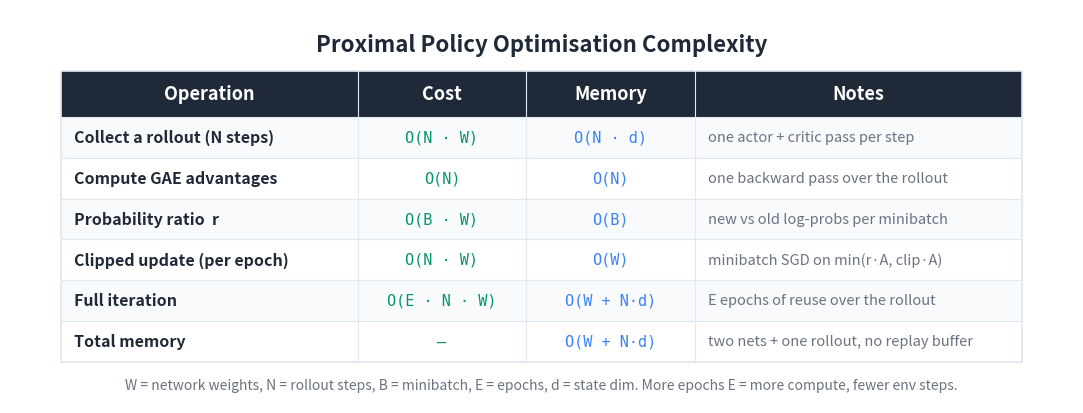

This figure's Python source: (Note: this script raises an exception after producing the figure.)
"""Generate a Big-O / cost summary table image for the PPO article."""

import matplotlib
matplotlib.use('Agg')
import matplotlib.pyplot as plt
from matplotlib.patches import Rectangle

BG_COLOR = '#FFFFFF'
TEXT_COLOR = '#1F2937'
HEADER_BG = '#1F2937'
HEADER_TEXT = '#FFFFFF'
ROW_EVEN = '#F8FAFC'
ROW_ODD = '#FFFFFF'
BORDER = '#E2E8F0'
TIME_COLOR = '#059669'
MEM_COLOR = '#3b82f6'
NOTE_COLOR = '#6B7280'

HEADERS = ['Operation', 'Cost', 'Memory', 'Notes']
ROWS = [
    ['Collect a rollout (N steps)',
     'O(N · W)',
     'O(N · d)',
     'one actor + critic pass per step'],
    ['Compute GAE advantages',
     'O(N)',
     'O(N)',
     'one backward pass over the rollout'],
    ['Probability ratio  r',
     'O(B · W)',
     'O(B)',
     'new vs old log-probs per minibatch'],
    ['Clipped update (per epoch)',
     'O(N · W)',
     'O(W)',
     'minibatch SGD on min(r·A, clip·A)'],
    ['Full iteration',
     'O(E · N · W)',
     'O(W + N·d)',
     'E epochs of reuse over the rollout'],
    ['Total memory',
     '—',
     'O(W + N·d)',
     'two nets + one rollout, no replay buffer'],
]

COL_WIDTHS = [5.8, 3.3, 3.3, 6.4]
TOTAL_W = sum(COL_WIDTHS)
HEADER_H = 0.9
ROW_H = 0.8
N_ROWS = len(ROWS)
TABLE_H = HEADER_H + N_ROWS * ROW_H

fig, ax = plt.subplots(figsize=(1640/150, 850/150), dpi=150)
ax.set_xlim(0, TOTAL_W + 2.0)
ax.set_ylim(0, TABLE_H + 2.0)
ax.set_aspect('equal')
ax.axis('off')
fig.patch.set_facecolor(BG_COLOR)

X0, Y0 = 1.0, 0.8
def col_x(i): return X0 + sum(COL_WIDTHS[:i])

ax.text(TOTAL_W / 2 + 1.0, TABLE_H + 1.3,
        'Proximal Policy Optimisation Complexity',
        fontsize=16, fontweight='bold', ha='center', va='center',
        color=TEXT_COLOR, fontfamily='sans-serif')

header_y = Y0 + N_ROWS * ROW_H
ax.add_patch(Rectangle((X0, header_y), TOTAL_W, HEADER_H,
                       facecolor=HEADER_BG, edgecolor=HEADER_BG,
                       linewidth=0, zorder=1))
for i, h in enumerate(HEADERS):
    ax.text(col_x(i) + COL_WIDTHS[i] / 2, header_y + HEADER_H / 2, h,
            fontsize=13, fontweight='bold', ha='center', va='center',
            color=HEADER_TEXT, fontfamily='sans-serif', zorder=2)

for r, row in enumerate(ROWS):
    row_y = Y0 + (N_ROWS - 1 - r) * ROW_H
    bg = ROW_EVEN if r % 2 == 0 else ROW_ODD
    ax.add_patch(Rectangle((X0, row_y), TOTAL_W, ROW_H,
                           facecolor=bg, edgecolor=BORDER,
                           linewidth=0.8, zorder=1))
    ax.text(col_x(0) + 0.25, row_y + ROW_H / 2, row[0],
            fontsize=11.5, fontweight='bold', ha='left', va='center',
            color=TEXT_COLOR, fontfamily='sans-serif', zorder=2)
    ax.text(col_x(1) + COL_WIDTHS[1] / 2, row_y + ROW_H / 2, row[1],
            fontsize=11, ha='center', va='center',
            color=TIME_COLOR, fontfamily='DejaVu Sans Mono', zorder=2)
    ax.text(col_x(2) + COL_WIDTHS[2] / 2, row_y + ROW_H / 2, row[2],
            fontsize=11, ha='center', va='center',
            color=MEM_COLOR, fontfamily='DejaVu Sans Mono', zorder=2)
    ax.text(col_x(3) + 0.25, row_y + ROW_H / 2, row[3],
            fontsize=10.5, ha='left', va='center',
            color=NOTE_COLOR, fontfamily='sans-serif',
            fontstyle='italic', zorder=2)

ax.add_patch(Rectangle((X0, Y0), TOTAL_W, TABLE_H,
                       facecolor='none', edgecolor=BORDER,
                       linewidth=1.2, zorder=3))
for i in range(1, len(COL_WIDTHS)):
    ax.plot([col_x(i), col_x(i)],
            [Y0, header_y + HEADER_H],
            color=BORDER, linewidth=0.8, zorder=3)

ax.text(TOTAL_W / 2 + 1.0, Y0 - 0.45,
        'W = network weights, N = rollout steps, B = minibatch, E = epochs, '
        'd = state dim. More epochs E = more compute, fewer env steps.',
        fontsize=10, ha='center', va='center',
        color='#6B7280', fontfamily='sans-serif', fontstyle='italic')

plt.tight_layout()
out = ('D:/Projects/Medium/algorithms-in-python/'
       '09-advanced-reinforcement-learning/01-proximal-policy-optimisation/'
       'bigo_table.png')
plt.savefig(out, dpi=150, bbox_inches='tight',
            facecolor=BG_COLOR, edgecolor='none', pad_inches=0.2)
plt.close(fig)
print(f'Wrote {out}')
